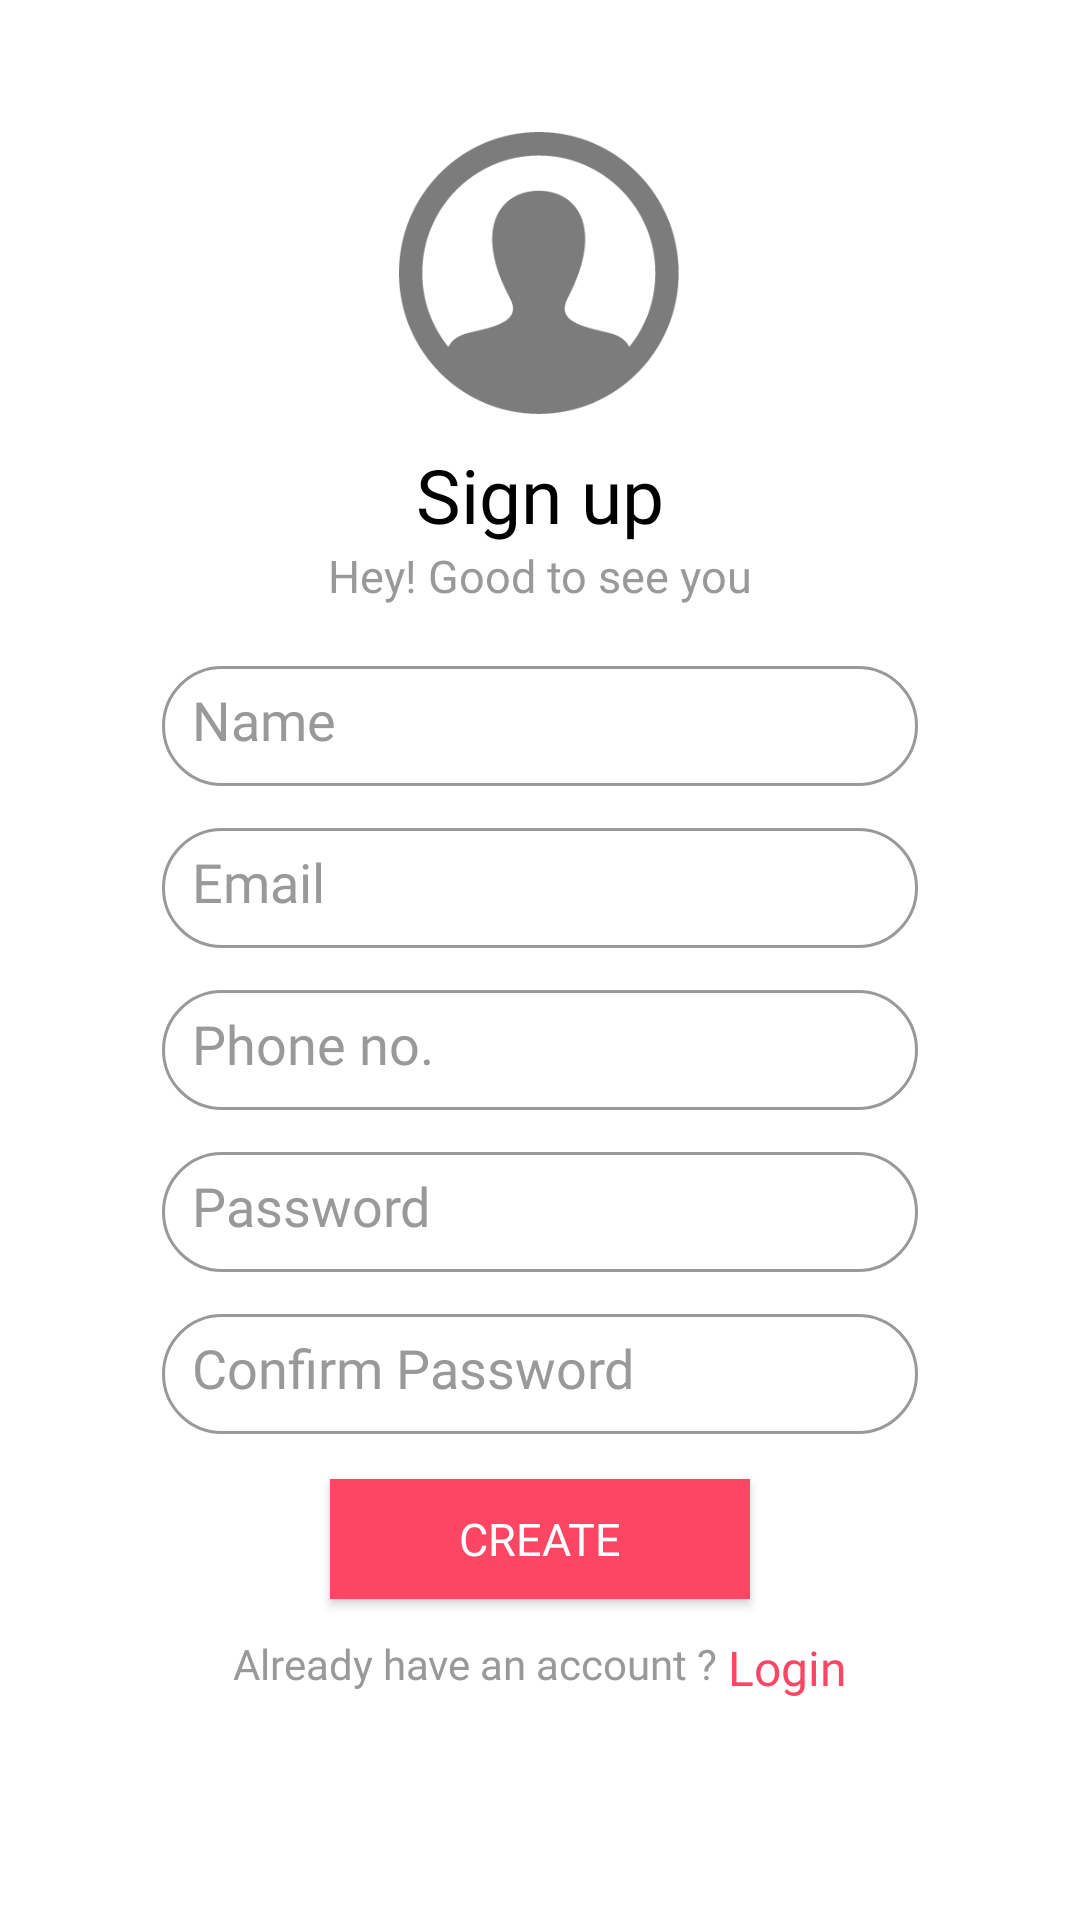

Write the Android layout XML for this screen, with the resource values it uses.
<!-- AndroidManifest.xml: application theme Theme.EasyExchangeApp -->
<!-- res/layout/activity_register.xml -->
<?xml version="1.0" encoding="utf-8"?>
<ScrollView xmlns:android="http://schemas.android.com/apk/res/android"
    xmlns:app="http://schemas.android.com/apk/res-auto"
    xmlns:tools="http://schemas.android.com/tools"
    android:layout_width="match_parent"
    android:layout_height="match_parent"
    android:padding="20dp"
    tools:context=".Activity.RegisterActivity">

    <androidx.constraintlayout.widget.ConstraintLayout
        android:layout_width="match_parent"
        android:layout_height="wrap_content">

        <ImageView
            android:id="@+id/imageViewSignupMan"
            android:layout_width="96dp"
            android:layout_height="94dp"
            android:layout_alignParentTop="true"
            android:layout_centerHorizontal="true"
            android:layout_marginTop="24dp"
            android:src="@drawable/man_signup"
            app:layout_constraintEnd_toEndOf="parent"
            app:layout_constraintHorizontal_bias="0.498"
            app:layout_constraintStart_toStartOf="parent"
            app:layout_constraintTop_toTopOf="parent" />

        <TextView
            android:id="@+id/textViewSignUp"
            android:layout_width="wrap_content"
            android:layout_height="wrap_content"
            android:layout_centerHorizontal="true"
            android:layout_marginTop="10dp"
            android:fontFamily="@font/montserrat_semibold"
            android:text="Sign up"
            android:textColor="@color/black"
            android:textSize="25dp"
            app:layout_constraintEnd_toEndOf="parent"
            app:layout_constraintStart_toStartOf="parent"
            app:layout_constraintTop_toBottomOf="@+id/imageViewSignupMan" />

        <TextView
            android:id="@+id/textViewGreetingText"
            android:layout_width="wrap_content"
            android:layout_height="wrap_content"
            android:layout_centerHorizontal="true"
            android:fontFamily="@font/montserrat_medium"
            android:text="Hey! Good to see you"
            android:textColor="@color/offBlack"
            android:textSize="15dp"
            app:layout_constraintEnd_toEndOf="parent"
            app:layout_constraintStart_toStartOf="parent"
            app:layout_constraintTop_toBottomOf="@+id/textViewSignUp" />

        <LinearLayout
            android:id="@+id/textFieldsHolder"
            android:layout_width="320dp"
            android:layout_height="wrap_content"
            android:layout_centerHorizontal="true"
            android:layout_marginTop="20dp"
            android:orientation="vertical"
            app:layout_constraintStart_toStartOf="parent"
            app:layout_constraintEnd_toEndOf="parent"
            app:layout_constraintTop_toBottomOf="@id/textViewGreetingText">


            <EditText
                android:id="@+id/editTextPersonName"
                android:layout_width="252dp"
                android:layout_height="40dp"
                android:layout_gravity="center"
                android:background="@drawable/custom_textfield"
                android:ems="10"
                android:fontFamily="@font/montserrat_medium"
                android:hint="Name"
                android:inputType="textPersonName"
                android:padding="10dp"
                android:textColorHint="@color/offBlack" />

            <EditText
                android:id="@+id/editTextEmail"
                android:layout_width="252dp"
                android:layout_height="40dp"
                android:layout_gravity="center"
                android:layout_marginTop="14dp"
                android:background="@drawable/custom_textfield"
                android:ems="10"
                android:fontFamily="@font/roboto_medium"
                android:hint="Email"
                android:inputType="textPersonName"
                android:padding="10dp"
                android:textColorHint="@color/offBlack" />

            <EditText
                android:id="@+id/editTextPhoneNumber"
                android:layout_width="252dp"
                android:layout_height="40dp"
                android:layout_gravity="center"
                android:layout_marginTop="14dp"
                android:background="@drawable/custom_textfield"
                android:ems="10"
                android:fontFamily="@font/montserrat_medium"
                android:hint="Phone no."
                android:inputType="phone"
                android:padding="10dp"
                android:textColorHint="@color/offBlack" />

            <EditText
                android:id="@+id/editTextPassword"
                android:layout_width="252dp"
                android:layout_height="40dp"
                android:layout_gravity="center"
                android:layout_marginTop="14dp"
                android:background="@drawable/custom_textfield"
                android:ems="10"
                android:fontFamily="@font/montserrat_medium"
                android:hint="Password"
                android:inputType="textPassword"
                android:padding="10dp"
                android:textColorHint="@color/offBlack" />

            <EditText
                android:id="@+id/editTextConfirmPassword"
                android:layout_width="252dp"
                android:layout_height="40dp"
                android:layout_gravity="center"
                android:layout_marginTop="14dp"
                android:background="@drawable/custom_textfield"
                android:ems="10"
                android:fontFamily="@font/montserrat_medium"
                android:hint="Confirm Password"
                android:inputType="textPassword"
                android:padding="10dp"
                android:textColorHint="@color/offBlack" />

        </LinearLayout>

        <Button
            android:id="@+id/buttonSignUp"
            android:layout_width="140dp"
            android:layout_height="40dp"
            android:layout_centerHorizontal="true"
            android:layout_marginTop="15dp"
            android:background="@color/magenta_0"
            android:fontFamily="@font/montserrat_semibold"
            android:text="CREATE"
            android:textColor="@color/white"
            android:textSize="15sp"
            app:layout_constraintEnd_toEndOf="parent"
            app:layout_constraintStart_toStartOf="parent"
            app:layout_constraintTop_toBottomOf="@id/textFieldsHolder" />

        <LinearLayout
            android:layout_width="wrap_content"
            android:layout_height="wrap_content"
            android:orientation="horizontal"
            app:layout_constraintStart_toStartOf="parent"
            app:layout_constraintEnd_toEndOf="parent"
            app:layout_constraintTop_toBottomOf="@id/buttonSignUp"
            android:layout_marginTop="12dp">

            <TextView
                android:id="@+id/textViewAccount"
                android:layout_width="wrap_content"
                android:layout_height="wrap_content"
                android:layout_gravity="center_horizontal"
                android:fontFamily="@font/montserrat_medium"
                android:maxLines="1"
                android:text="Already have an account ? "
                android:textColor="@color/offBlack"
                android:textSize="14dp" />

            <TextView
                android:id="@+id/loginTextView"
                android:layout_width="wrap_content"
                android:layout_height="wrap_content"
                android:fontFamily="@font/montserrat_medium"
                android:text="Login"
                android:textColor="@color/magenta_0"
                android:textSize="16sp"/>

        </LinearLayout>
    </androidx.constraintlayout.widget.ConstraintLayout>
</ScrollView>
<!-- resources referenced by this layout -->
<resources>
  <color name="black">#FF000000</color>
  <color name="magenta_0">#FD4664</color>
  <color name="offBlack">#999999</color>
  <color name="white">#FFFFFFFF</color>
  <!-- drawable custom_textfield (drawable) -->
  <selector xmlns:android="http://schemas.android.com/apk/res/android">
      <item android:state_enabled="true"
          android:state_focused="true">
          <shape android:shape="rectangle">
              <solid android:color="@color/white"/>
              <stroke android:width="2.5dp" android:color="@color/black" />
              <corners android:radius="40dp" />
          </shape>
      </item>
      <item android:state_enabled="true">
          <shape
              android:shape="rectangle">
              <solid android:color="@color/white" />
              <stroke android:color="@color/offBlack" android:width="1dp"/>
              <corners android:radius="40dp" />
          </shape>
      </item>
  </selector>
  <!-- drawable man_signup: png bitmap (drawable-hdpi, 4377 bytes) -->
  <style name="Theme.EasyExchangeApp" parent="Theme.MaterialComponents.Light">
          
          <item name="colorPrimary">@color/blue_2</item>
          <item name="colorPrimaryVariant">@color/magenta_0</item>
          <item name="colorOnPrimary">@color/white</item>
          
          <item name="colorSecondary">@color/teal_200</item>
          <item name="colorSecondaryVariant">@color/teal_700</item>
          <item name="colorOnSecondary">@color/black</item>
          
          <item name="android:statusBarColor" tools:targetApi="l">@color/blue_2</item>
        
          
      </style>
  <color name="blue_2">#68B0E2</color>
  <color name="teal_200">#FF03DAC5</color>
  <color name="teal_700">#FF018786</color>
</resources>
